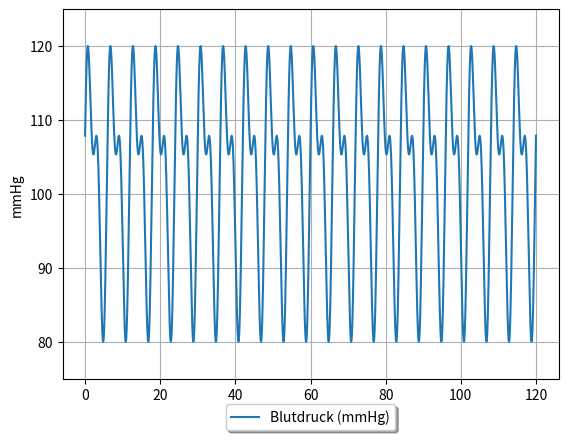

Write Python code to recreate this figure.

import numpy as np
import matplotlib.pyplot as plt

class BloodPressure():

    def __init__(self, duration=10, heart_rate=50, systolic=120, diastolic=80):
        self. duration = duration
        self.heart_rate = heart_rate
        self.systolic = systolic

    def simulate_bp(self):
        """_summary_
        Simuliert den Blutdruck über eine bestimmte Dauer basierend auf der Herzfrequenz.
        
        Args:
            
        Returns:
            Ein Array, um den mittleren Blutdruck zu simulieren.
        """
        duration = self.duration
        heart_rate = self.heart_rate
        systolic = self.systolic

        # Zeitachse
        t = np.linspace(0, duration, int(duration * 100))  # Abtastung mit 100 Hz

        # Simuliere Herzfrequenz mit summierter Sinusfunktion
        p1 = systolic * np.sin(2 * np.pi * (heart_rate/60) * t)
        p2 = 0.63 * systolic * np.sin(4 * np.pi * (heart_rate / 60) * t + (2 / np.pi))

        heart_rate_signal = p1 + p2
        
        # systolic_factor = systolic / 100 -> um zu skalieren
        # diastolic_factor = diastolic / 100 -> um zu skalieren
        diastolic_pressure = (diastolic / 100) * heart_rate_signal
        systolic_pressure = (systolic / 100) * heart_rate_signal

        mean_bp = diastolic_pressure + (1/3) * (systolic_pressure - diastolic_pressure)
        
        bp = self.normalize_bp(mean_bp)

        return bp
    
    def normalize_bp(self, mean_bp):
        """_summary_
            Normalisiert den durchschnuttlichen Blutdruck, indem im ersten Schritt auf [0,1]
            skaliert wird und im zweiten Schritt auf [diastolic, systolic].
        Args:
            mean_bp: Durchschnittlicher Blutdruck 

        Returns:
            _type_: _description_
        """
        # Normalisiere die Blutdruckwerte
        max_bp = np.max(mean_bp)
        min_bp = np.min(mean_bp)
		
        normalized_bp = (mean_bp - min_bp) / (max_bp - min_bp)  # Auf [0, 1] normalisieren
        normalized_bp = normalized_bp * (systolic - diastolic) + diastolic  # Skalieren auf [diastolic, systolic]
		
        return normalized_bp

# Simulation des Blutdruck
duration = 120       # Sekunden
heart_rate = 10     # Schläge pro Minute
systolic = 120
diastolic = 80

bp_sim = BloodPressure(duration, heart_rate, systolic, diastolic)
bp = bp_sim.simulate_bp()

# Plot der simulierten Blutdruckwerte
plt.plot(np.linspace(0, duration, len(bp)), bp, label='Blutdruck (mmHg)')
plt.xlabel('Zeit (s)')
plt.ylabel('mmHg')
plt.grid(True)
plt.ylim(diastolic-5, systolic+5)
plt.legend(loc='upper center', bbox_to_anchor=(0.5, -0.05), fancybox=True, shadow=True, ncol=5)
plt.show()
